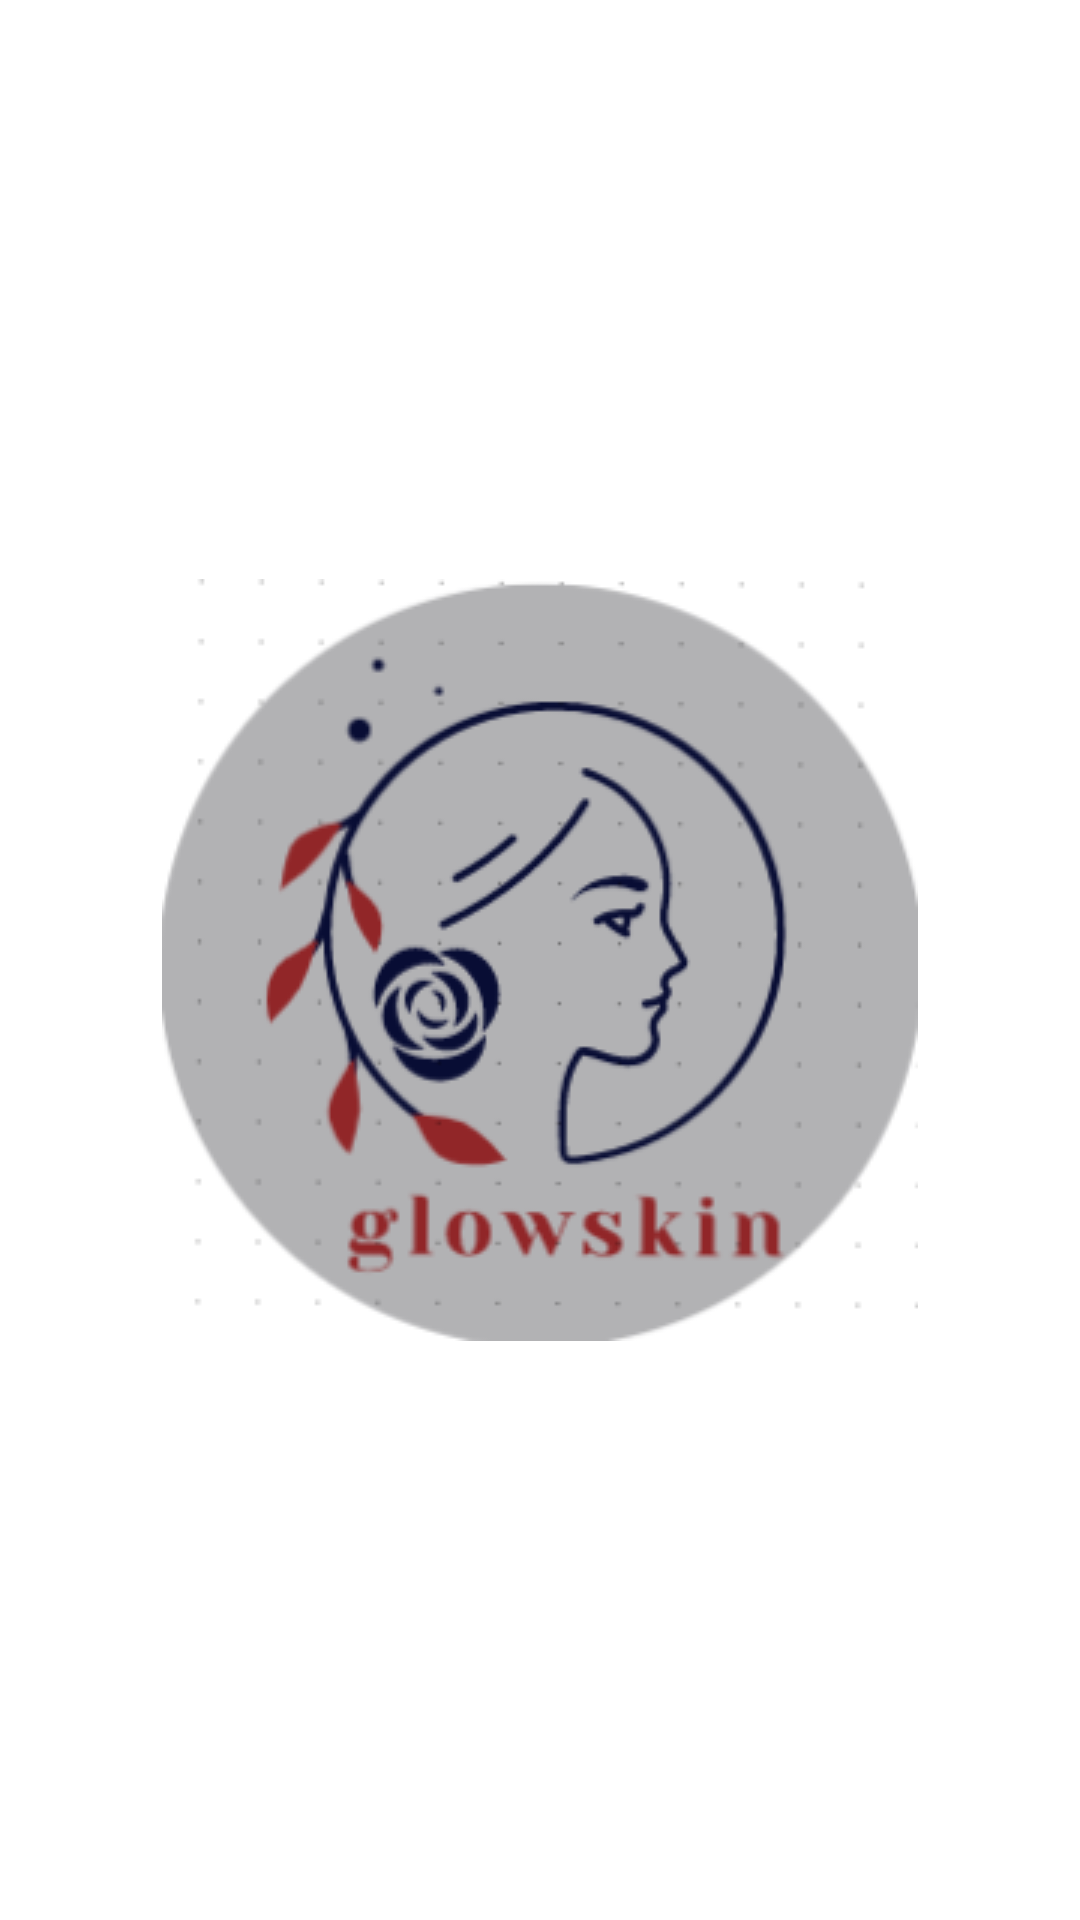

Here is an Android app screen rendered from its layout file. Give the layout XML and the strings, colors and styles it references.
<!-- AndroidManifest.xml: application theme Theme.Glowskin -->
<!-- res/layout/activity_splash.xml -->
<?xml version="1.0" encoding="utf-8"?>
<LinearLayout xmlns:android="http://schemas.android.com/apk/res/android"
    xmlns:app="http://schemas.android.com/apk/res-auto"
    xmlns:tools="http://schemas.android.com/tools"
    android:layout_width="match_parent"
    android:layout_height="match_parent"
    tools:context=".SplashActivity"
    android:orientation="vertical"
    style="@style/Positition"
    android:gravity="center">
    <ImageView
        android:layout_width="wrap_content"
        android:layout_height="wrap_content"
        android:src="@drawable/logo"/>
    <ProgressBar
        style="@style/Widget.AppCompat.ProgressBar.Horizontal"
        android:layout_width="200dp"
        android:layout_height="wrap_content"
        android:indeterminate="true"
        android:indeterminateTint="@color/maincolor"/>
</LinearLayout>
<!-- resources referenced by this layout -->
<resources>
  <!-- drawable logo: png bitmap (drawable-v24, 29285 bytes) -->
  <style name="Positition">
          <item name="android:layout_marginBottom">20dp</item>
      </style>
  <style name="Theme.Glowskin" parent="Theme.MaterialComponents.DayNight.DarkActionBar">
          
          <item name="colorPrimary">@color/purple_200</item>
          <item name="colorPrimaryVariant">@color/purple_700</item>
          <item name="colorOnPrimary">@color/black</item>
          
          <item name="colorSecondary">@color/teal_200</item>
          <item name="colorSecondaryVariant">@color/teal_200</item>
          <item name="colorOnSecondary">@color/black</item>
          
          <item name="android:statusBarColor" tools:targetApi="l">?attr/colorPrimaryVariant</item>
          
      </style>
  <!-- not gathered from this repository: default colours our renderer supplied (Android Studio template values) -->
  <color name="purple_200">#FFBB86FC</color>
  <color name="purple_700">#FF3700B3</color>
  <color name="teal_200">#FF03DAC5</color>
  <color name="black">#FF000000</color>
</resources>
